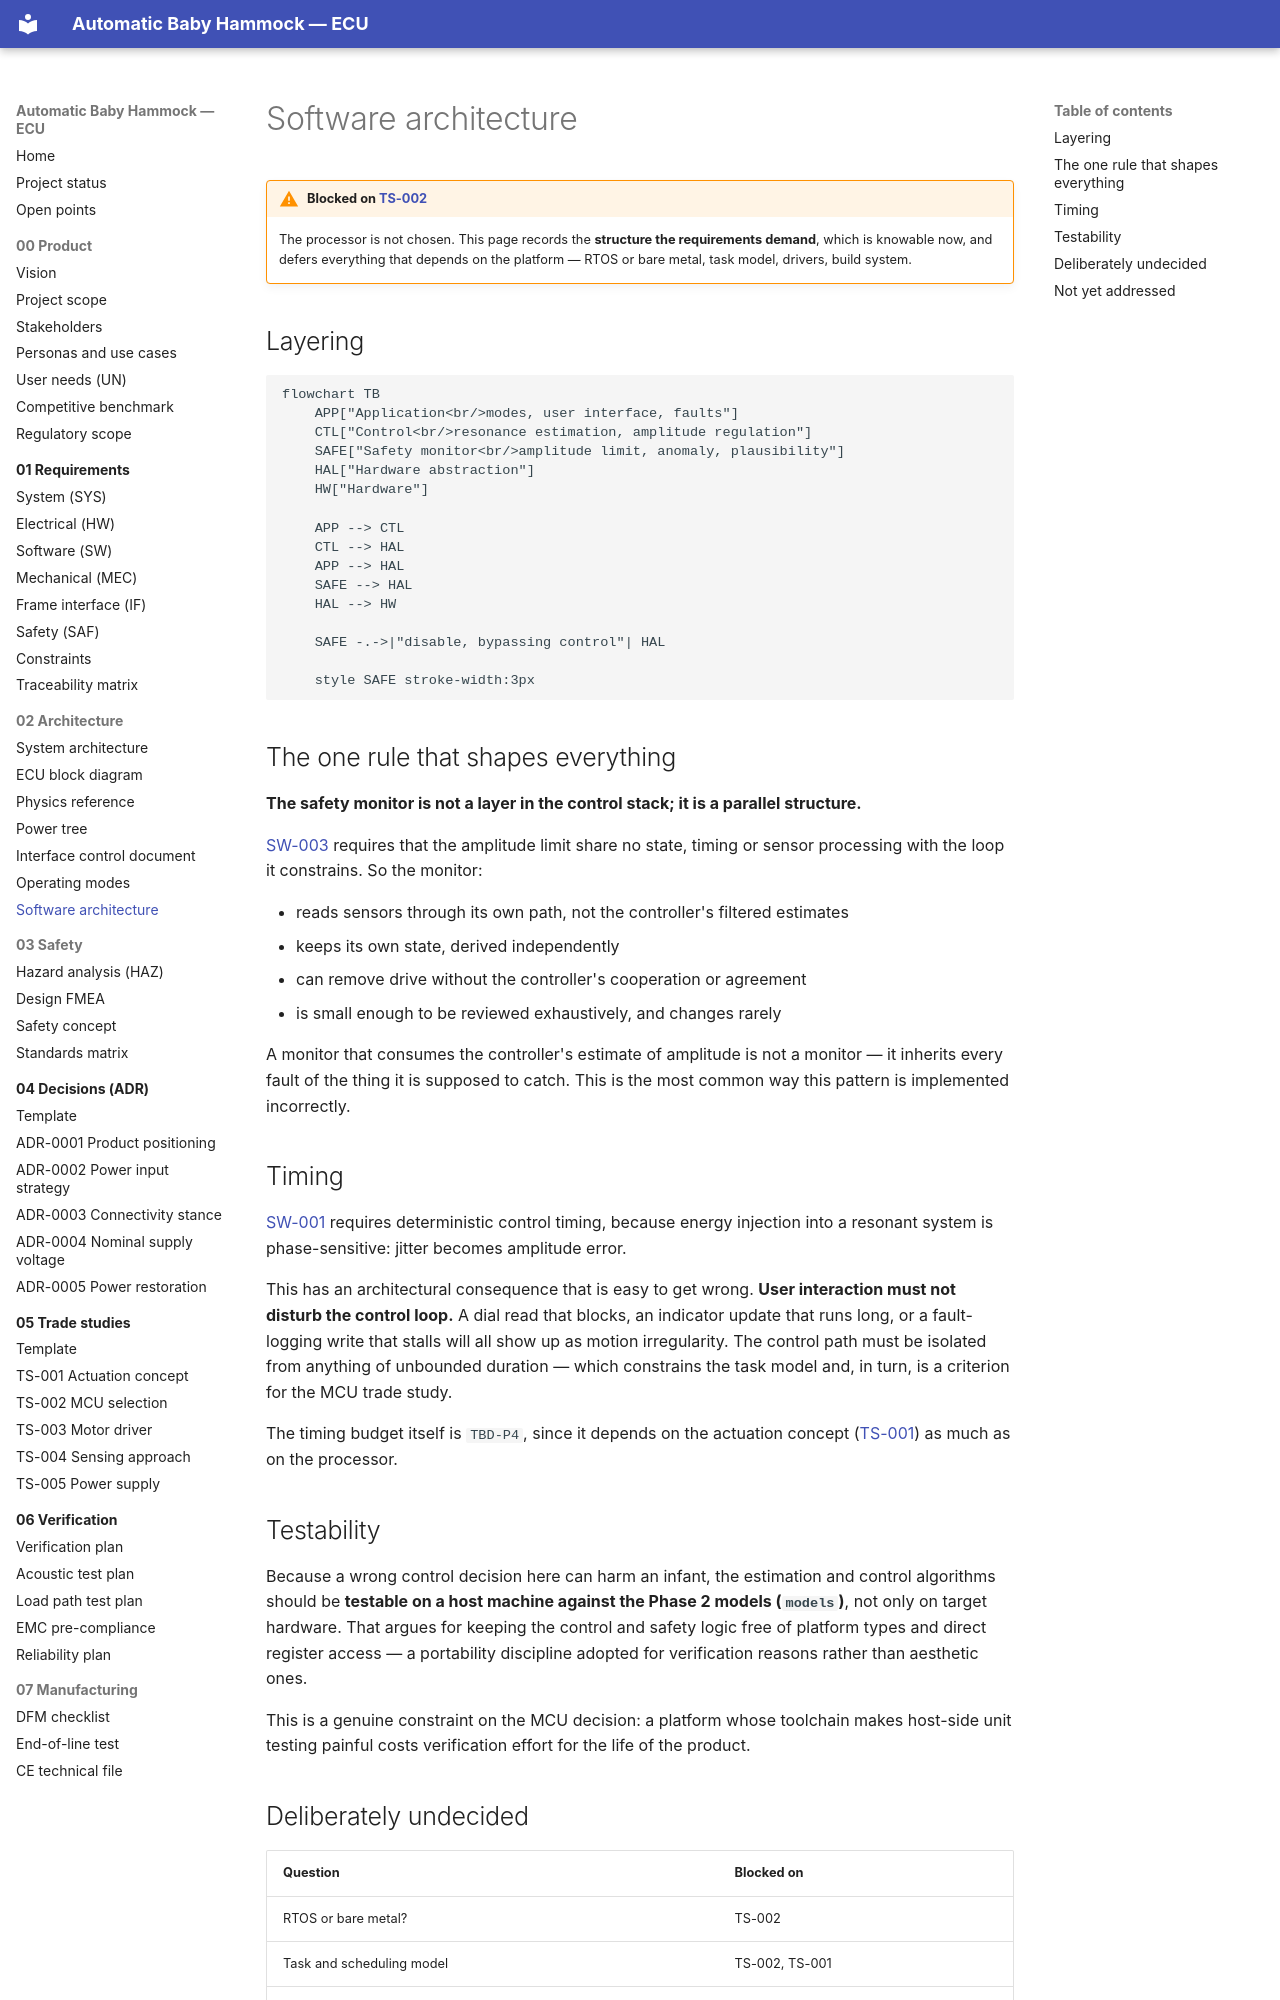

repository: bny61/automaticbabyhammock · page: 02-architecture/software-architecture/index.html · generator: mkdocs

# Software architecture

!!! warning "Blocked on [TS-002](../05-trade-studies/TS-002-mcu-selection.md)"
    The processor is not chosen. This page records the **structure the requirements demand**,
    which is knowable now, and defers everything that depends on the platform — RTOS or bare
    metal, task model, drivers, build system.

## Layering

```mermaid
flowchart TB
    APP["Application<br/>modes, user interface, faults"]
    CTL["Control<br/>resonance estimation, amplitude regulation"]
    SAFE["Safety monitor<br/>amplitude limit, anomaly, plausibility"]
    HAL["Hardware abstraction"]
    HW["Hardware"]

    APP --> CTL
    CTL --> HAL
    APP --> HAL
    SAFE --> HAL
    HAL --> HW

    SAFE -.->|"disable, bypassing control"| HAL

    style SAFE stroke-width:3px
```

## The one rule that shapes everything

**The safety monitor is not a layer in the control stack; it is a parallel structure.**

[SW-003](../01-requirements/srs-software.md#sw-003) requires that the amplitude limit share no
state, timing or sensor processing with the loop it constrains. So the monitor:

- reads sensors through its own path, not the controller's filtered estimates
- keeps its own state, derived independently
- can remove drive without the controller's cooperation or agreement
- is small enough to be reviewed exhaustively, and changes rarely

A monitor that consumes the controller's estimate of amplitude is not a monitor — it inherits
every fault of the thing it is supposed to catch. This is the most common way this pattern is
implemented incorrectly.

## Timing

[SW-001](../01-requirements/srs-software.md#sw-001) requires deterministic control timing, because
energy injection into a resonant system is phase-sensitive: jitter becomes amplitude error.

This has an architectural consequence that is easy to get wrong. **User interaction must not
disturb the control loop.** A dial read that blocks, an indicator update that runs long, or a
fault-logging write that stalls will all show up as motion irregularity. The control path must be
isolated from anything of unbounded duration — which constrains the task model and, in turn, is a
criterion for the MCU trade study.

The timing budget itself is `TBD-P4`, since it depends on the actuation concept
([TS-001](../05-trade-studies/TS-001-actuation-concept.md)) as much as on the processor.

## Testability

Because a wrong control decision here can harm an infant, the estimation and control algorithms
should be **testable on a host machine against the Phase 2 models (`models`)**, not only on
target hardware. That argues for keeping the control and safety logic free of platform types and
direct register access — a portability discipline adopted for verification reasons rather than
aesthetic ones.

This is a genuine constraint on the MCU decision: a platform whose toolchain makes host-side unit
testing painful costs verification effort for the life of the product.
